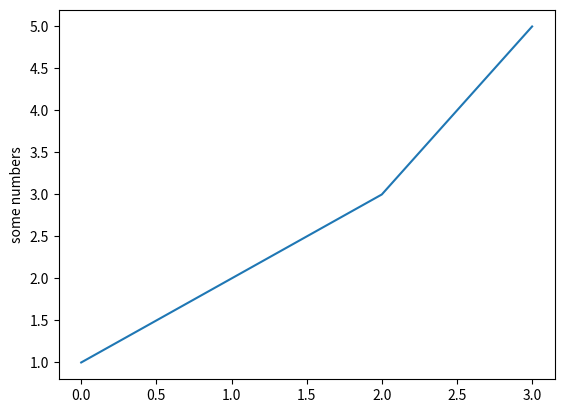

Write the Python code that produced this figure.
import matplotlib.pyplot as plt

m1, c1 = -1, 10

data = {'m': m1,
        'c': c1,
        }


plt.plot([1, 2, 3, 5])
plt.ylabel('some numbers')
plt.show()